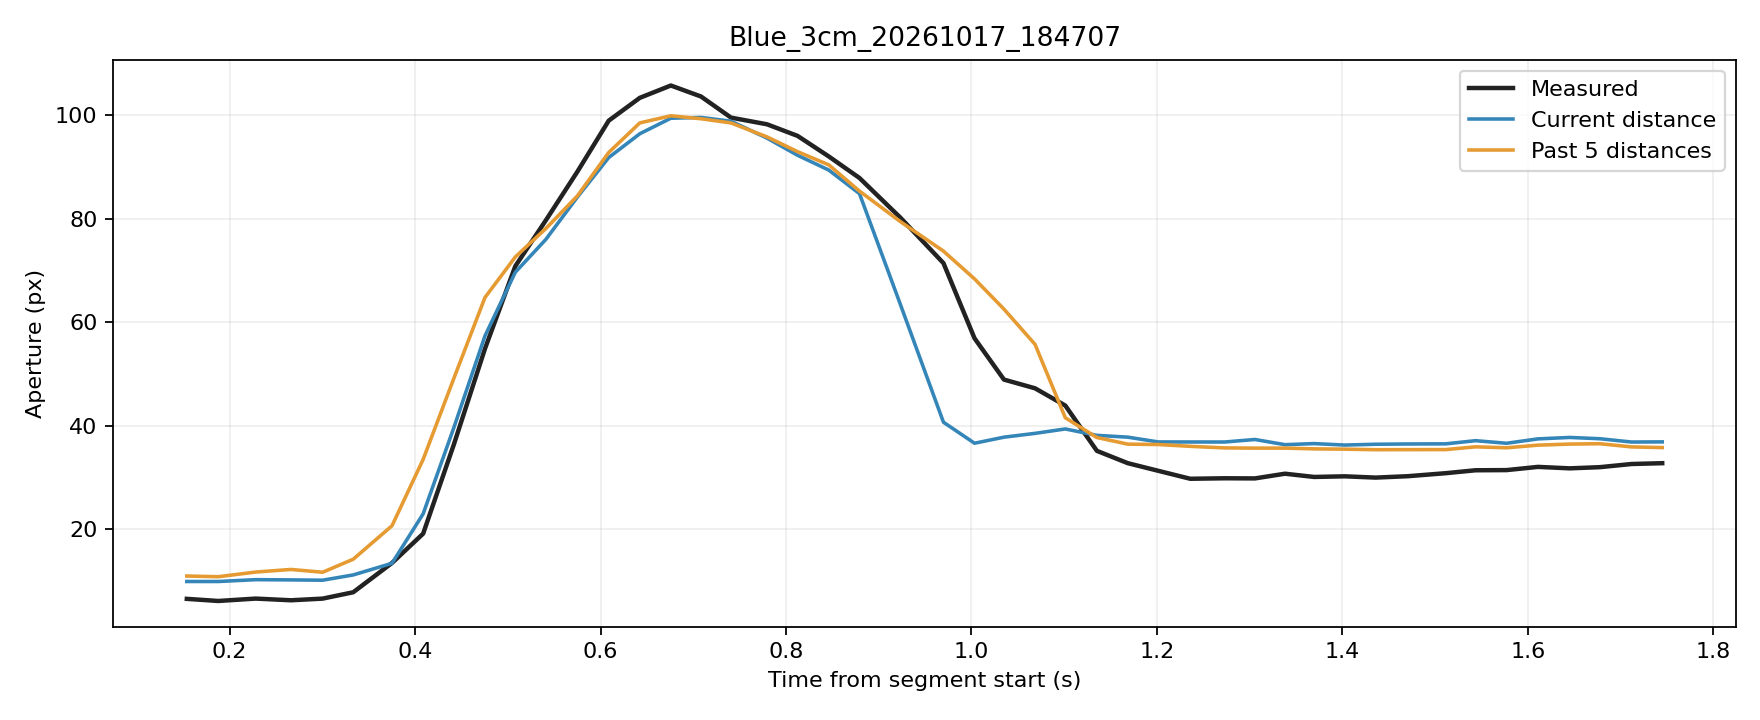

The file beside this chart, header and first rows:
trial, source_frame, window_start_frame, window_duration_s, time_s, phase, distance_px, actual_aperture_px, predicted_current_px, predicted_window5_px
Blue_3cm_20261017_184707, 2654, 2650, 0.1538, 0.1538, rest, 255, 6.567, 9.92, 10.98
Blue_3cm_20261017_184707, 2655, 2651, 0.1452, 0.1877, rest, 255, 6.156, 9.918, 10.84
Blue_3cm_20261017_184707, 2656, 2652, 0.1464, 0.228, rest, 254.5, 6.619, 10.27, 11.74
Blue_3cm_20261017_184707, 2657, 2653, 0.1453, 0.2661, rest, 254.5, 6.292, 10.23, 12.25
Blue_3cm_20261017_184707, 2658, 2654, 0.1465, 0.3003, rest, 254.6, 6.612, 10.17, 11.71
Blue_3cm_20261017_184707, 2659, 2655, 0.1456, 0.3333, rest, 253, 7.843, 11.19, 14.23
Blue_3cm_20261017_184707, 2660, 2656, 0.1471, 0.3751, movement, 249.5, 13.5, 13.44, 20.69
Blue_3cm_20261017_184707, 2661, 2657, 0.1426, 0.4087, movement, 244.3, 19.16, 22.99, 33.51
Blue_3cm_20261017_184707, 2662, 2658, 0.1416, 0.4418, movement, 236.1, 36.4, 39.66, 49.18
Blue_3cm_20261017_184707, 2663, 2659, 0.1421, 0.4754, movement, 226.4, 54.9, 57.37, 64.79
Blue_3cm_20261017_184707, 2664, 2660, 0.133, 0.5081, movement, 217.5, 70.84, 69.67, 72.62
Blue_3cm_20261017_184707, 2665, 2661, 0.1322, 0.5409, movement, 208.6, 79.67, 75.98, 78.09
Blue_3cm_20261017_184707, 2666, 2662, 0.1332, 0.575, movement, 196.6, 89.08, 84.18, 84.4
Blue_3cm_20261017_184707, 2667, 2663, 0.1334, 0.6088, movement, 178.5, 98.95, 91.82, 92.8
Blue_3cm_20261017_184707, 2668, 2664, 0.1343, 0.6424, movement, 160.3, 103.4, 96.42, 98.52
Blue_3cm_20261017_184707, 2669, 2665, 0.135, 0.6759, movement, 138.3, 105.7, 99.42, 99.89
Blue_3cm_20261017_184707, 2670, 2666, 0.1334, 0.7084, movement, 119.3, 103.6, 99.57, 99.32
Blue_3cm_20261017_184707, 2671, 2667, 0.1319, 0.7407, movement, 99.06, 99.53, 98.84, 98.51
Blue_3cm_20261017_184707, 2672, 2668, 0.1372, 0.7796, movement, 79.48, 98.24, 95.57, 95.81
Blue_3cm_20261017_184707, 2673, 2669, 0.1366, 0.8125, movement, 59.74, 96.01, 92.26, 92.96
Blue_3cm_20261017_184707, 2674, 2670, 0.1377, 0.8461, movement, 42.7, 92.04, 89.41, 90.41
Blue_3cm_20261017_184707, 2675, 2671, 0.1385, 0.8793, movement, 28.36, 87.87, 84.85, 85.34
Blue_3cm_20261017_184707, 2676, 2672, 0.1438, 0.9234, movement, 16.62, 80.21, 63.44, 79.44
Blue_3cm_20261017_184707, 2677, 2673, 0.1573, 0.9698, movement, 9.266, 71.42, 40.69, 73.75
Blue_3cm_20261017_184707, 2678, 2674, 0.1572, 1.003, movement, 4.514, 56.9, 36.63, 68.38
Blue_3cm_20261017_184707, 2679, 2675, 0.1558, 1.035, movement, 5.883, 48.93, 37.8, 62.54
Blue_3cm_20261017_184707, 2680, 2676, 0.1452, 1.069, movement, 6.747, 47.24, 38.54, 55.73
Blue_3cm_20261017_184707, 2681, 2677, 0.1314, 1.101, movement, 7.743, 43.91, 39.39, 41.55
Blue_3cm_20261017_184707, 2682, 2678, 0.1319, 1.135, movement, 6.297, 35.16, 38.15, 37.74
Blue_3cm_20261017_184707, 2683, 2679, 0.1335, 1.169, hold, 5.887, 32.78, 37.8, 36.45
Blue_3cm_20261017_184707, 2684, 2680, 0.1328, 1.201, hold, 4.806, 31.31, 36.88, 36.38
Blue_3cm_20261017_184707, 2685, 2681, 0.1347, 1.236, hold, 4.797, 29.77, 36.87, 36.03
Blue_3cm_20261017_184707, 2686, 2682, 0.1377, 1.273, hold, 4.791, 29.86, 36.87, 35.73
Blue_3cm_20261017_184707, 2687, 2683, 0.1371, 1.306, hold, 5.361, 29.84, 37.36, 35.69
Blue_3cm_20261017_184707, 2688, 2684, 0.1367, 1.338, hold, 4.184, 30.74, 36.35, 35.69
Blue_3cm_20261017_184707, 2689, 2685, 0.1336, 1.37, hold, 4.433, 30.12, 36.56, 35.54
Blue_3cm_20261017_184707, 2690, 2686, 0.1296, 1.403, hold, 4.101, 30.24, 36.28, 35.49
Blue_3cm_20261017_184707, 2691, 2687, 0.1301, 1.436, hold, 4.283, 29.99, 36.44, 35.38
Blue_3cm_20261017_184707, 2692, 2688, 0.1326, 1.471, hold, 4.346, 30.26, 36.49, 35.39
Blue_3cm_20261017_184707, 2693, 2689, 0.1419, 1.511, hold, 4.378, 30.84, 36.52, 35.4
Blue_3cm_20261017_184707, 2694, 2690, 0.1412, 1.544, hold, 5.093, 31.41, 37.13, 35.94
Blue_3cm_20261017_184707, 2695, 2691, 0.1413, 1.577, hold, 4.504, 31.44, 36.62, 35.75
Blue_3cm_20261017_184707, 2696, 2692, 0.1402, 1.611, hold, 5.499, 32.06, 37.47, 36.26
Blue_3cm_20261017_184707, 2697, 2693, 0.1337, 1.645, hold, 5.824, 31.78, 37.75, 36.47
Blue_3cm_20261017_184707, 2698, 2694, 0.1341, 1.678, hold, 5.53, 32.01, 37.5, 36.54
Blue_3cm_20261017_184707, 2699, 2695, 0.1348, 1.712, hold, 4.786, 32.62, 36.86, 35.92
Blue_3cm_20261017_184707, 2700, 2696, 0.134, 1.745, hold, 4.821, 32.78, 36.89, 35.79
